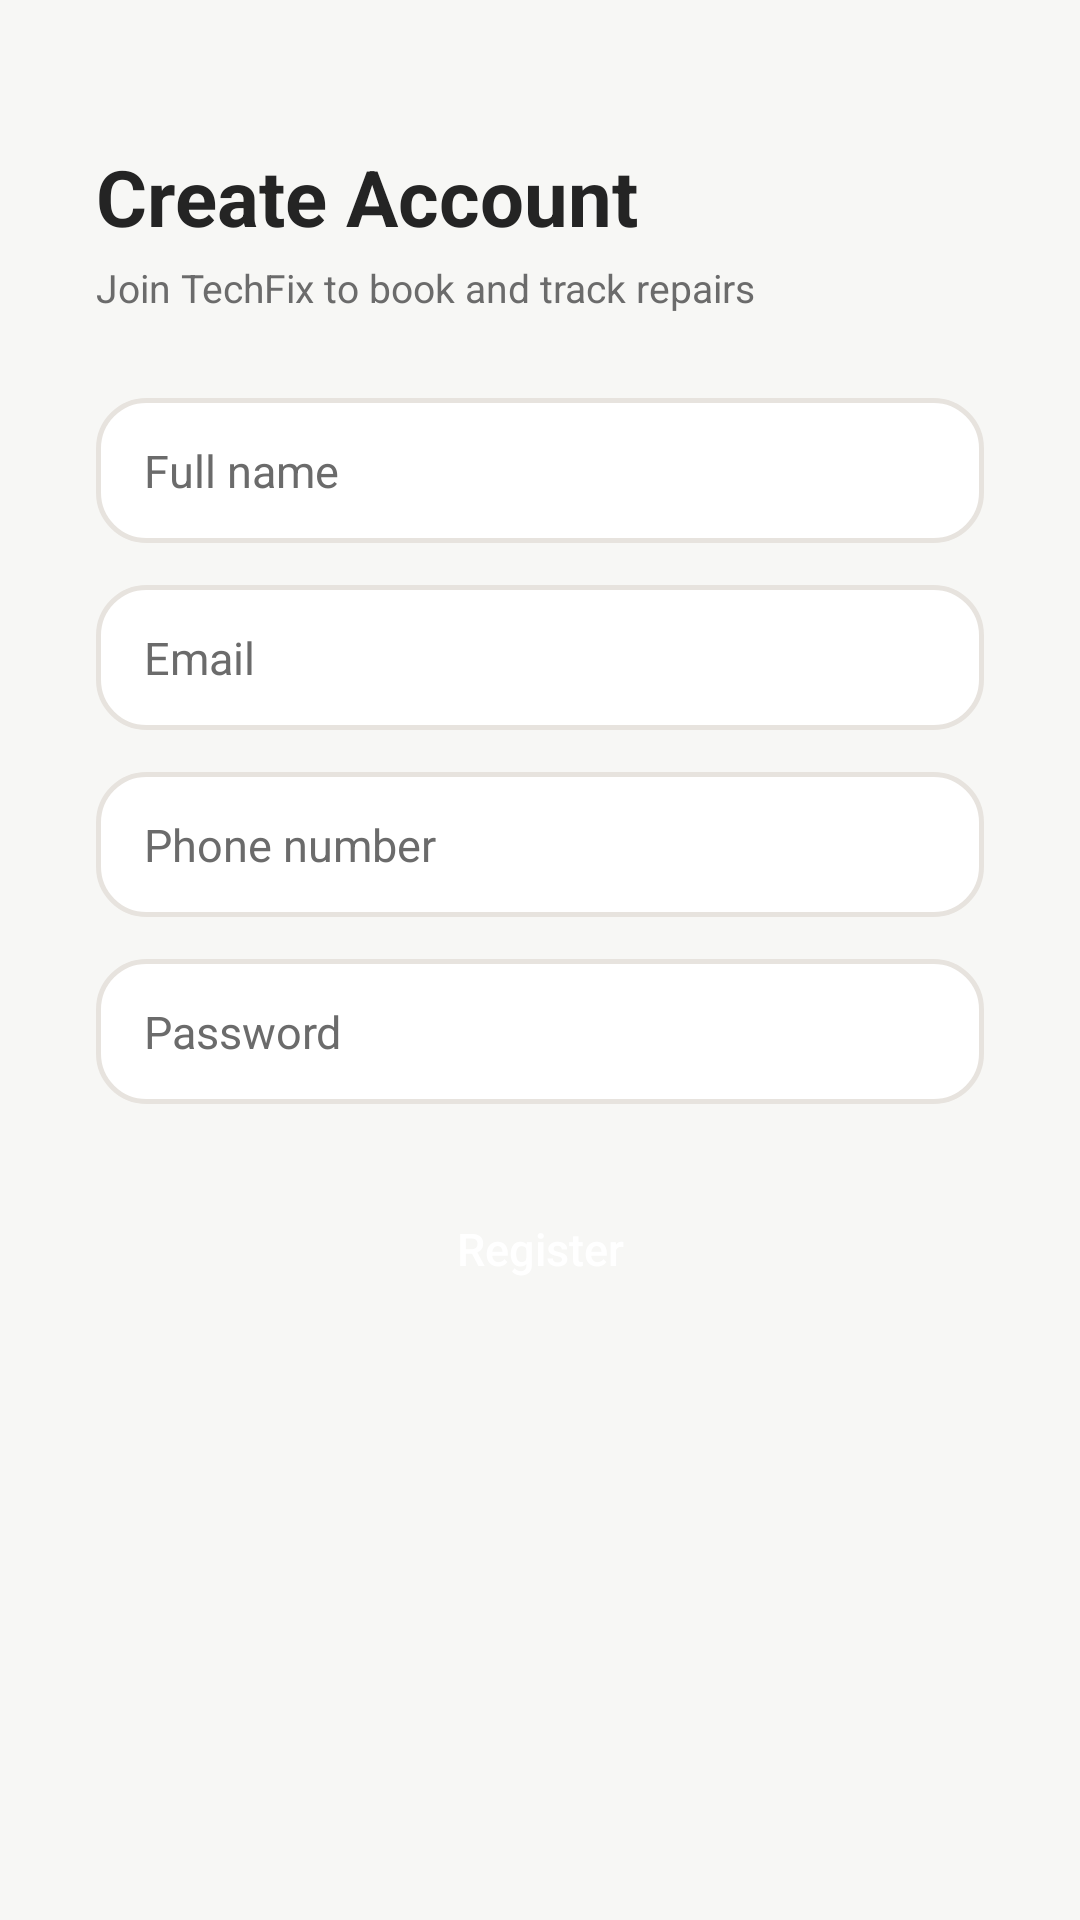

Here is an Android app screen rendered from its layout file. Give the layout XML and the strings, colors and styles it references.
<!-- AndroidManifest.xml: application theme Theme.TechFix -->
<!-- res/layout/activity_register.xml -->
<?xml version="1.0" encoding="utf-8"?>
<ScrollView xmlns:android="http://schemas.android.com/apk/res/android"
    android:layout_width="match_parent"
    android:layout_height="match_parent"
    android:background="@color/background"
    android:fillViewport="true">

    <LinearLayout
        android:layout_width="match_parent"
        android:layout_height="wrap_content"
        android:orientation="vertical"
        android:padding="32dp">

        <TextView
            android:layout_width="wrap_content"
            android:layout_height="wrap_content"
            android:text="@string/create_account"
            android:textSize="26sp"
            android:textStyle="bold"
            android:textColor="@color/text_primary"
            android:layout_marginTop="16dp"
            android:layout_marginBottom="4dp" />

        <TextView
            android:layout_width="wrap_content"
            android:layout_height="wrap_content"
            android:text="@string/register_subtitle"
            android:textSize="13sp"
            android:textColor="@color/text_secondary"
            android:layout_marginBottom="28dp" />

        <EditText
            android:id="@+id/etName"
            android:layout_width="match_parent"
            android:layout_height="wrap_content"
            android:hint="@string/full_name"
            android:background="@drawable/bg_edittext_focused"
            android:textColor="@color/text_primary"
            android:textColorHint="@color/text_secondary"
            android:textSize="15sp" />

        <EditText
            android:id="@+id/etEmail"
            android:layout_width="match_parent"
            android:layout_height="wrap_content"
            android:hint="@string/email"
            android:inputType="textEmailAddress"
            android:layout_marginTop="14dp"
            android:background="@drawable/bg_edittext_focused"
            android:textColor="@color/text_primary"
            android:textColorHint="@color/text_secondary"
            android:textSize="15sp" />

        <EditText
            android:id="@+id/etPhone"
            android:layout_width="match_parent"
            android:layout_height="wrap_content"
            android:hint="@string/phone_number"
            android:inputType="phone"
            android:layout_marginTop="14dp"
            android:background="@drawable/bg_edittext_focused"
            android:textColor="@color/text_primary"
            android:textColorHint="@color/text_secondary"
            android:textSize="15sp" />

        <EditText
            android:id="@+id/etPassword"
            android:layout_width="match_parent"
            android:layout_height="wrap_content"
            android:hint="@string/password"
            android:inputType="textPassword"
            android:layout_marginTop="14dp"
            android:background="@drawable/bg_edittext_focused"
            android:textColor="@color/text_primary"
            android:textColorHint="@color/text_secondary"
            android:textSize="15sp" />

        <Button
            android:id="@+id/btnRegister"
            android:layout_width="match_parent"
            android:layout_height="wrap_content"
            android:text="@string/register"
            android:layout_marginTop="24dp" />

    </LinearLayout>
</ScrollView>
<!-- resources referenced by this layout -->
<resources>
  <color name="background">#F7F7F5</color>
  <color name="text_primary">#242424</color>
  <color name="text_secondary">#6B6B6B</color>
  <!-- drawable bg_edittext_focused (drawable) -->
  <?xml version="1.0" encoding="utf-8"?>
  <selector xmlns:android="http://schemas.android.com/apk/res/android">
      <item android:state_focused="true">
          <shape android:shape="rectangle">
              <solid android:color="@color/surface" />
              <stroke android:width="2dp" android:color="@color/primary" />
              <corners android:radius="16dp" />
              <padding android:left="16dp" android:top="14dp" android:right="16dp" android:bottom="14dp" />
          </shape>
      </item>
      <item>
          <shape android:shape="rectangle">
              <solid android:color="@color/surface" />
              <stroke android:width="1.5dp" android:color="@color/border" />
              <corners android:radius="16dp" />
              <padding android:left="16dp" android:top="14dp" android:right="16dp" android:bottom="14dp" />
          </shape>
      </item>
  </selector>
  <string name="create_account">Create Account</string>
  <string name="email">Email</string>
  <string name="full_name">Full name</string>
  <string name="password">Password</string>
  <string name="phone_number">Phone number</string>
  <string name="register">Register</string>
  <string name="register_subtitle">Join TechFix to book and track repairs</string>
  <style name="Theme.TechFix" parent="Theme.MaterialComponents.Light.NoActionBar">
          <item name="colorPrimary">@color/primary</item>
          <item name="colorPrimaryDark">@color/primary_dark</item>
          <item name="colorAccent">@color/accent</item>
          <item name="colorSecondary">@color/accent</item>
          <item name="android:windowBackground">@color/background</item>
          <item name="android:textColorPrimary">@color/text_primary</item>
          <item name="android:editTextStyle">@style/Widget.TechFix.EditText</item>
          <item name="materialButtonStyle">@style/Widget.TechFix.Button</item>
          <item name="android:buttonStyle">@style/Widget.TechFix.Button</item>
      </style>
  <color name="surface">#FFFFFF</color>
  <color name="primary">#F97316</color>
  <color name="border">#E7E3DE</color>
  <color name="primary_dark">#242424</color>
  <color name="accent">#F97316</color>
  <style name="Widget.TechFix.EditText" parent="Widget.AppCompat.EditText">
          <item name="android:background">@drawable/bg_edittext_focused</item>
          <item name="android:textColorHint">@color/text_secondary</item>
          <item name="android:textColor">@color/text_primary</item>
          <item name="android:textSize">15sp</item>
      </style>
  <style name="Widget.TechFix.Button" parent="Widget.MaterialComponents.Button">
          <item name="cornerRadius">16dp</item>
          <item name="backgroundTint">@color/primary</item>
          <item name="android:textColor">#FFFFFF</item>
          <item name="android:textAllCaps">false</item>
          <item name="android:textSize">15sp</item>
          <item name="android:paddingTop">14dp</item>
          <item name="android:paddingBottom">14dp</item>
          <item name="android:letterSpacing">0</item>
      </style>
</resources>
